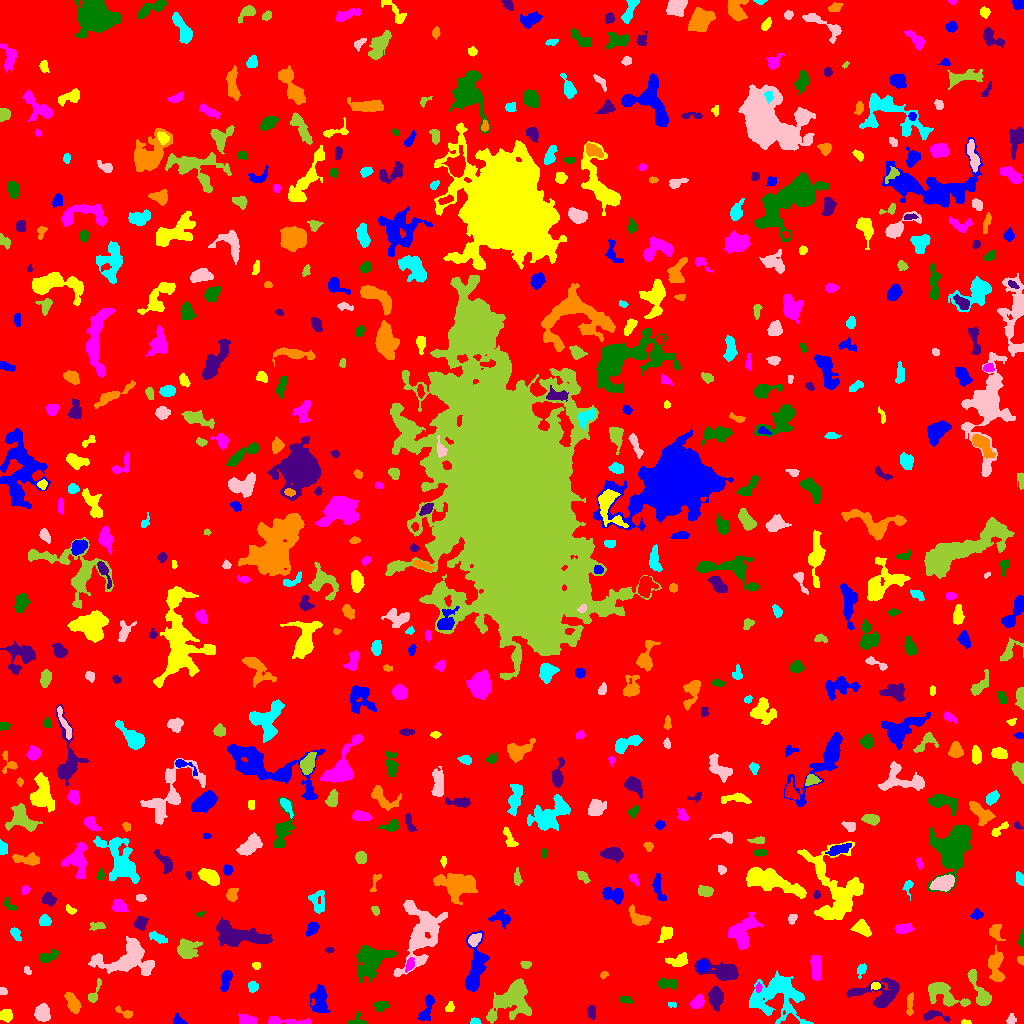

Source data for this figure (header and first rows):
ID, X, Y, A, B, theta, total_flux, mu_max, mu_median, mu_mean, R_fwhm, R_e, R10, R90, x_start, x_end, y_start, y_end, area, greylevel
0, 521.9, 522, 303.9, 299.3, 0.7324, 1507256, 17.0, 1.0, 1.831, 16, 230.7, 85.49, 383.6, 0, 1023, 0, 1023, 823208, 1.831
1, 426.8, 15.12, 8.028, 2.526, 1.238, 527.0, 5.0, 2.0, 2.243, 5.47, 4.951, 1.954, 7.527, 417, 434, 3, 29, 235, 6.243
2, 965.9, 1.011, 2.287, 0.9696, -0.03521, 92.0, 5.0, 2.0, 2.091, 2.394, 1.871, 0.5642, 2.877, 961, 971, 0, 4, 44, 7.091
3, 287.6, 2.186, 14.37, 1.678, -0.0475, 617.0, 6.0, 2.0, 2.73, 5.89, 4.514, 1.784, 7.203, 268, 311, 0, 7, 226, 6.73
4, 356.9, 2.711, 4.993, 3.216, 0.1248, 270.0, 6.0, 2.0, 2.368, 3.909, 3.338, 1.128, 5.202, 347, 367, 0, 12, 114, 7.368
5, 933, 8.045, 6.507, 2.424, -0.07333, 332.0, 7.0, 2.0, 2.012, 2.459, 3.742, 1.382, 5.698, 923, 950, 2, 13, 165, 7.012
6, 124.2, 11.03, 5.393, 1.888, -0.4641, 260.0, 6.0, 2.0, 2.364, 3.827, 3.385, 1.262, 5.171, 115, 132, 5, 18, 110, 7.364
7, 475, 2.085, 2.547, 1.485, -0.009451, 142.0, 4.0, 3.0, 2.29, 3.7, 2.523, 0.9772, 3.7, 470, 481, 0, 6, 62, 7.29
8, 1011, 4.064, 2.567, 1.927, 1.364, 235.0, 6.0, 3.0, 2.831, 3.827, 2.821, 0.9772, 4.297, 1006, 1016, 0, 10, 83, 6.831
9, 512, 24.72, 12.09, 7.645, 0.7703, 4379, 13.0, 4.0, 4.557, 7.777, 9.202, 3.432, 15.32, 486, 531, 0, 45, 961, 7.557
10, 624.8, 3.528, 2.311, 1.565, -1.563, 161.0, 5.0, 3.0, 3.22, 3.568, 2.394, 0.9772, 3.568, 622, 627, 0, 8, 50, 7.22
11, 178.8, 1.848, 2.873, 1.702, -0.2597, 191.0, 6.0, 1.5, 1.99, 3.241, 2.459, 0.9772, 4.068, 173, 187, 0, 11, 96, 6.99
12, 5.673, 7.66, 2.887, 2.329, -0.2572, 385.0, 7.0, 2.0, 2.619, 4.107, 3.338, 1.262, 5.232, 0, 12, 1, 14, 147, 7.619
13, 246.5, 3.241, 4.441, 2.433, -0.163, 730.0, 10.0, 5.0, 4.479, 5.14, 3.989, 1.493, 6.129, 238, 256, 0, 10, 163, 8.479
14, 380.5, 17.54, 3.405, 2.355, 0.1193, 359.0, 5.0, 3.0, 2.762, 4.687, 3.568, 1.493, 5.528, 373, 388, 12, 22, 130, 6.762
15, 591.6, 11.27, 3.532, 2.086, -1.449, 236.0, 4.0, 2.0, 2.165, 5.171, 3.478, 1.493, 5.171, 587, 595, 4, 18, 109, 6.165
16, 72.46, 20.91, 5.656, 2.611, -1.064, 758.0, 6.0, 3.0, 3.267, 6.91, 4.886, 1.954, 7.442, 64, 81, 10, 31, 232, 7.267
17, 671.9, 19.01, 2.173, 1.26, -0.1376, 110.0, 5.0, 2.0, 2.34, 2.394, 2.034, 0.7979, 3.29, 668, 676, 16, 21, 47, 7.34
18, 42.52, 10.07, 3.83, 3.382, -1.406, 999.0, 10.0, 4.0, 4.145, 5.499, 4.549, 1.784, 7.378, 34, 50, 2, 20, 241, 8.145
19, 942.8, 30.81, 9.943, 4.609, -0.5391, 1902, 11.0, 3.0, 3.751, 6.18, 6.333, 2.394, 10.6, 928, 970, 17, 41, 507, 7.751
20, 195.7, 27.82, 8.566, 2.39, 0.7701, 396.0, 4.0, 2.0, 1.825, 6.676, 4.951, 1.784, 7.421, 184, 207, 18, 40, 217, 5.825
21, 319.7, 23.65, 6.833, 3.006, 1.526, 874.0, 7.0, 2.0, 2.3, 5.781, 5.262, 2.034, 8.234, 310, 330, 11, 39, 380, 7.3
22, 449.7, 15.73, 2.205, 1.577, 0.7417, 64.0, 3.0, 1.0, 0.8, 2.394, 2.185, 0.7979, 3.478, 445, 454, 12, 22, 80, 5.8
23, 697.8, 21.27, 3.752, 2.696, 0.755, 782.0, 9.0, 5.0, 4.857, 5.412, 4.146, 1.693, 6.232, 690, 704, 15, 29, 161, 9.857
24, 626.4, 23.53, 3.348, 1.67, -0.1842, 180.0, 4.0, 2.0, 2.0, 4.222, 2.877, 1.128, 4.652, 619, 633, 20, 27, 90, 7.0
25, 715.8, 26.24, 4.847, 2.947, -1.538, 1143, 10.0, 3.5, 4.112, 5.726, 4.687, 1.871, 7.756, 708, 723, 12, 37, 278, 8.112
26, 909.7, 18.16, 6.294, 1.607, 1.507, 252.0, 4.0, 2.0, 1.867, 5.232, 3.827, 1.493, 5.836, 906, 913, 8, 31, 135, 5.867
27, 252.4, 36.88, 2.631, 2.074, -1.481, 257.0, 6.0, 2.0, 2.471, 3.909, 2.985, 1.128, 4.652, 248, 258, 31, 42, 104, 7.471
28, 3.104, 32.57, 1.963, 1.383, -0.1959, 77.0, 4.0, 1.0, 1.328, 2.459, 1.954, 0.5642, 3.432, 0, 7, 29, 36, 58, 6.328
29, 94.11, 29.69, 6.664, 2.219, 1.161, 302.0, 4.0, 2.0, 2.157, 5.754, 3.785, 1.493, 5.863, 88, 101, 21, 45, 140, 6.157
30, 548.7, 32.99, 3.257, 2.133, 1.486, 286.0, 8.0, 2.0, 2.134, 2.877, 3.09, 0.9772, 5.14, 544, 554, 27, 43, 134, 7.134
31, 226, 43.46, 5.441, 2.21, 1.321, 656.0, 8.0, 3.0, 3.435, 5.202, 4.26, 1.596, 6.699, 220, 232, 32, 53, 191, 7.435
32, 875.4, 37.59, 2.181, 1.661, 0.1084, 196.0, 6.0, 3.0, 2.882, 3.478, 2.459, 0.9772, 3.785, 871, 880, 34, 41, 68, 9.882
33, 758.6, 35.78, 2.271, 1.265, 1.472, 168.0, 8.0, 3.0, 3.055, 2.394, 2.034, 0.7979, 3.432, 756, 762, 31, 41, 55, 11.05
34, 666.9, 39.67, 4.82, 2.008, -0.0552, 371.0, 6.0, 2.0, 2.12, 4.652, 3.613, 1.382, 5.726, 658, 676, 34, 45, 175, 7.12
35, 879.2, 29.33, 13.1, 7.336, 0.03264, 2631, 12.0, 3.0, 3.921, 5.809, 8.038, 2.764, 12.98, 846, 899, 16, 46, 671, 6.921
36, 603.7, 48.61, 2.051, 1.473, 0.2938, 79.0, 3.0, 2.0, 1.519, 2.932, 2.111, 0.7979, 3.29, 600, 608, 45, 52, 52, 6.519
37, 777.4, 27.27, 13.96, 11.45, -0.2014, 4920, 9.0, 3.0, 3.767, 10.76, 11.71, 4.514, 18.18, 749, 813, 0, 53, 1306, 6.767
38, 27.03, 52.62, 2.209, 1.453, -0.8085, 74.0, 3.0, 1.0, 1.321, 2.706, 2.185, 0.7979, 3.432, 24, 31, 49, 57, 56, 6.321
39, 979.6, 31.91, 11.41, 3.043, -1.134, 1343, 11.0, 3.0, 3.762, 5.078, 5.642, 2.111, 9.027, 967, 991, 18, 54, 357, 7.762
40, 13.17, 50.06, 1.914, 1.346, -1.196, 103.0, 4.0, 2.0, 1.981, 3.038, 2.034, 0.7979, 3.141, 9, 15, 45, 54, 52, 6.981
41, 475.3, 53.85, 13.66, 3.986, 1.419, 2672, 12.0, 4.0, 4.036, 7.632, 7.548, 2.877, 12.1, 465, 489, 32, 93, 662, 8.036
42, 256.3, 57.86, 1.873, 1.528, 0.1469, 84.0, 3.0, 1.0, 1.4, 2.932, 2.111, 0.7979, 3.385, 252, 260, 54, 61, 60, 6.4
43, 409.9, 58.85, 3.3, 1.767, 1.202, 285.0, 6.0, 2.0, 2.714, 4.029, 2.985, 1.128, 4.754, 405, 414, 51, 66, 105, 9.714
44, 370.4, 64.1, 7.89, 6.515, 0.7215, 4053, 17.0, 4.0, 5.156, 7.092, 7.464, 2.877, 12.84, 356, 396, 40, 78, 786, 9.156
45, 723.2, 52.08, 9.518, 3.898, -0.1925, 2881, 14.0, 4.0, 5.82, 7.485, 6.283, 2.523, 10.69, 694, 738, 43, 66, 495, 8.82
46, 1021, 63.73, 2.003, 1.559, -1.15, 67.0, 4.0, 1.0, 1.218, 2.459, 2.034, 0.5642, 3.338, 1017, 1023, 58, 67, 55, 6.218
47, 861.1, 53.31, 3.389, 2.073, 1.14, 200.0, 4.0, 2.0, 1.942, 4.549, 3.241, 1.128, 5.078, 857, 866, 45, 60, 103, 5.942
48, 126.5, 64.23, 15.19, 8.369, 0.1144, 4257, 10.0, 4.0, 4.07, 10.45, 10.23, 3.909, 16.21, 88, 154, 48, 87, 1046, 7.07
49, 525.8, 58.93, 2.455, 1.63, -0.06075, 273.0, 9.0, 3.0, 3.592, 2.877, 2.523, 0.9772, 4.107, 520, 531, 55, 62, 76, 7.592
50, 953.9, 74.56, 12.21, 8.437, 0.04889, 1572, 10.0, 2.0, 2.624, 5.202, 6.933, 2.394, 11.69, 934, 974, 51, 90, 599, 6.624
51, 702.7, 57.48, 2.883, 2.103, 1.125, 203.0, 4.0, 2.0, 1.65, 4.583, 3.09, 1.262, 4.853, 697, 708, 52, 63, 123, 9.65
52, 678.6, 62.93, 5.442, 2.717, 0.1669, 703.0, 8.0, 3.0, 3.316, 5.202, 4.478, 1.693, 7.181, 665, 687, 57, 71, 212, 7.316
53, 816.4, 55.72, 6.35, 2.416, -1.518, 1047, 7.0, 4.0, 4.027, 6.84, 4.983, 2.111, 7.653, 810, 821, 43, 68, 260, 8.027
54, 47.65, 66.46, 4.999, 2.245, 0.3265, 582.0, 8.0, 3.0, 3.27, 5.046, 4.029, 1.493, 6.358, 39, 59, 61, 74, 178, 7.27
55, 329.3, 73.19, 1.991, 1.354, 0.04453, 145.0, 7.0, 3.0, 2.959, 2.185, 2.034, 0.7979, 3.338, 325, 334, 70, 76, 49, 7.959
56, 995.8, 57.44, 8.455, 3.346, -1.467, 1326, 9.0, 3.0, 3.603, 6.206, 5.726, 2.185, 9.115, 988, 1005, 42, 78, 368, 7.603
57, 157.2, 86.06, 4.712, 1.836, -0.4608, 402.0, 7.0, 2.5, 2.716, 3.909, 3.613, 1.382, 5.698, 149, 167, 80, 92, 148, 7.716
58, 474.5, 83.82, 3.28, 2.337, 0.9139, 546.0, 9.0, 3.0, 3.928, 3.949, 3.432, 1.382, 5.614, 468, 481, 77, 90, 139, 10.93
59, 186.4, 74.63, 4.958, 4.422, 0.5154, 679.0, 6.0, 2.0, 1.934, 6.103, 5.352, 1.954, 8.649, 177, 202, 65, 85, 351, 7.934
... 579 more rows
